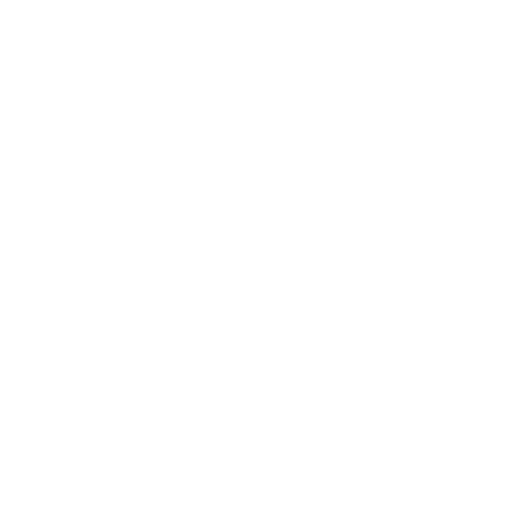
t = 0.00 s
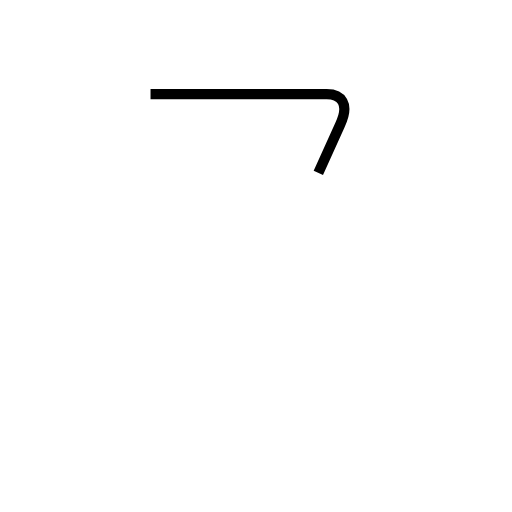
t = 0.80 s
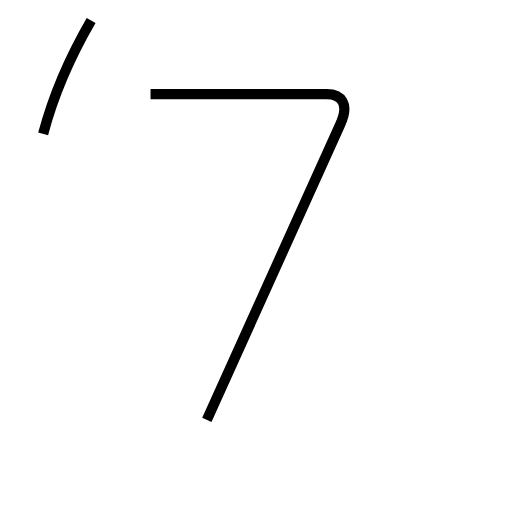
t = 1.95 s
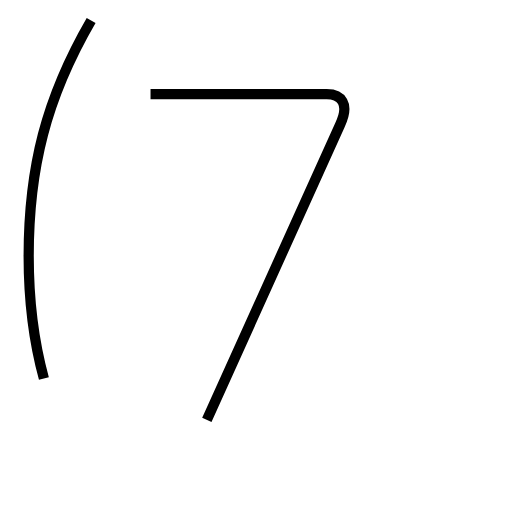
t = 2.68 s
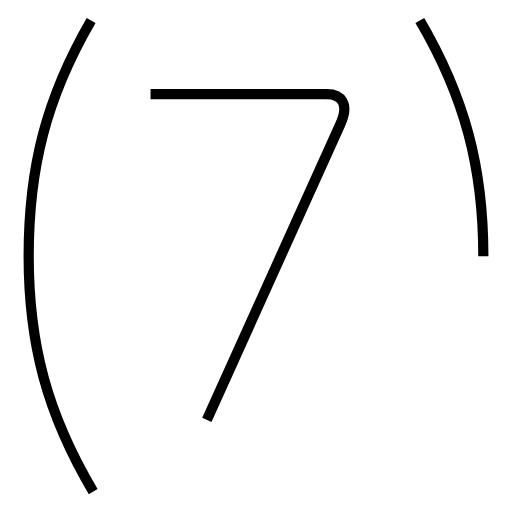
t = 3.76 s
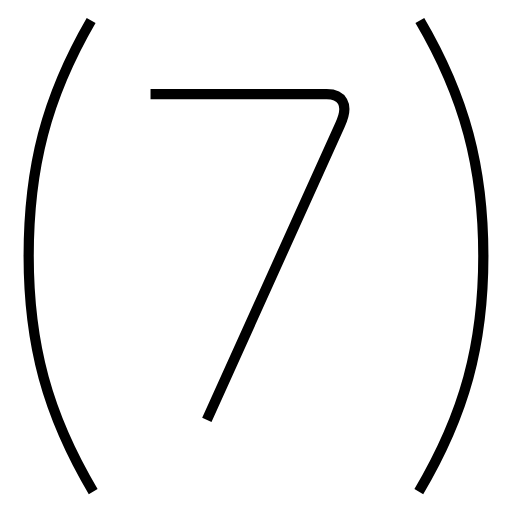
t = 4.49 s

The animated SVG that drew these frames (rendered in a browser with its animation timeline set to each time). Animation: 3 SMIL elements (animate=3); one cycle of 4.49 s.

<?xml version='1.0' encoding='utf-8'?>
<svg viewBox="0.0 -6.0 50.0 50.0" version="1.1" xmlns="http://www.w3.org/2000/svg"><rect x="-1000" y="-1000" width="2000" height="2000" stroke="white" fill="white" /><g style="fill:none;stroke:#000000;stroke-width:1"><path d="M 14.7 -34.8 L 31.9 -34.8 C 33.3 -34.8 34.2 -33.9 33.2 -31.8 L 20.2 -3.0 " transform="translate(0.0 38.0)" stroke-dasharray="52.974413349168195" stroke-dashoffset="52.974413349168195"><animate attributeName="stroke-dashoffset" from="52.974413349168195" to="0" dur="1.5892324004750458s" begin="0s" fill="freeze" /></path><path d="M 8.9 -42.0 C 4.5 -34.4 2.8 -27.6 2.8 -19.0 C 2.8 -10.4 4.6 -3.6 9.1 4.0 " transform="translate(0.0 38.0)" stroke-dasharray="48.27466542197335" stroke-dashoffset="48.27466542197335"><animate attributeName="stroke-dashoffset" from="48.27466542197335" to="0" dur="1.4482399626592006s" begin="1.5892324004750458s" fill="freeze" /></path><path d="M 41.0 -42.0 C 45.4 -34.5 47.2 -27.6 47.2 -19.0 C 47.2 -10.4 45.4 -3.6 40.9 4.0" transform="translate(0.0 38.0)" stroke-dasharray="48.30439953283786" stroke-dashoffset="48.30439953283786"><animate attributeName="stroke-dashoffset" from="48.30439953283786" to="0" dur="1.449131985985136s" begin="3.0374723631342464s" fill="freeze" /></path></g></svg>
